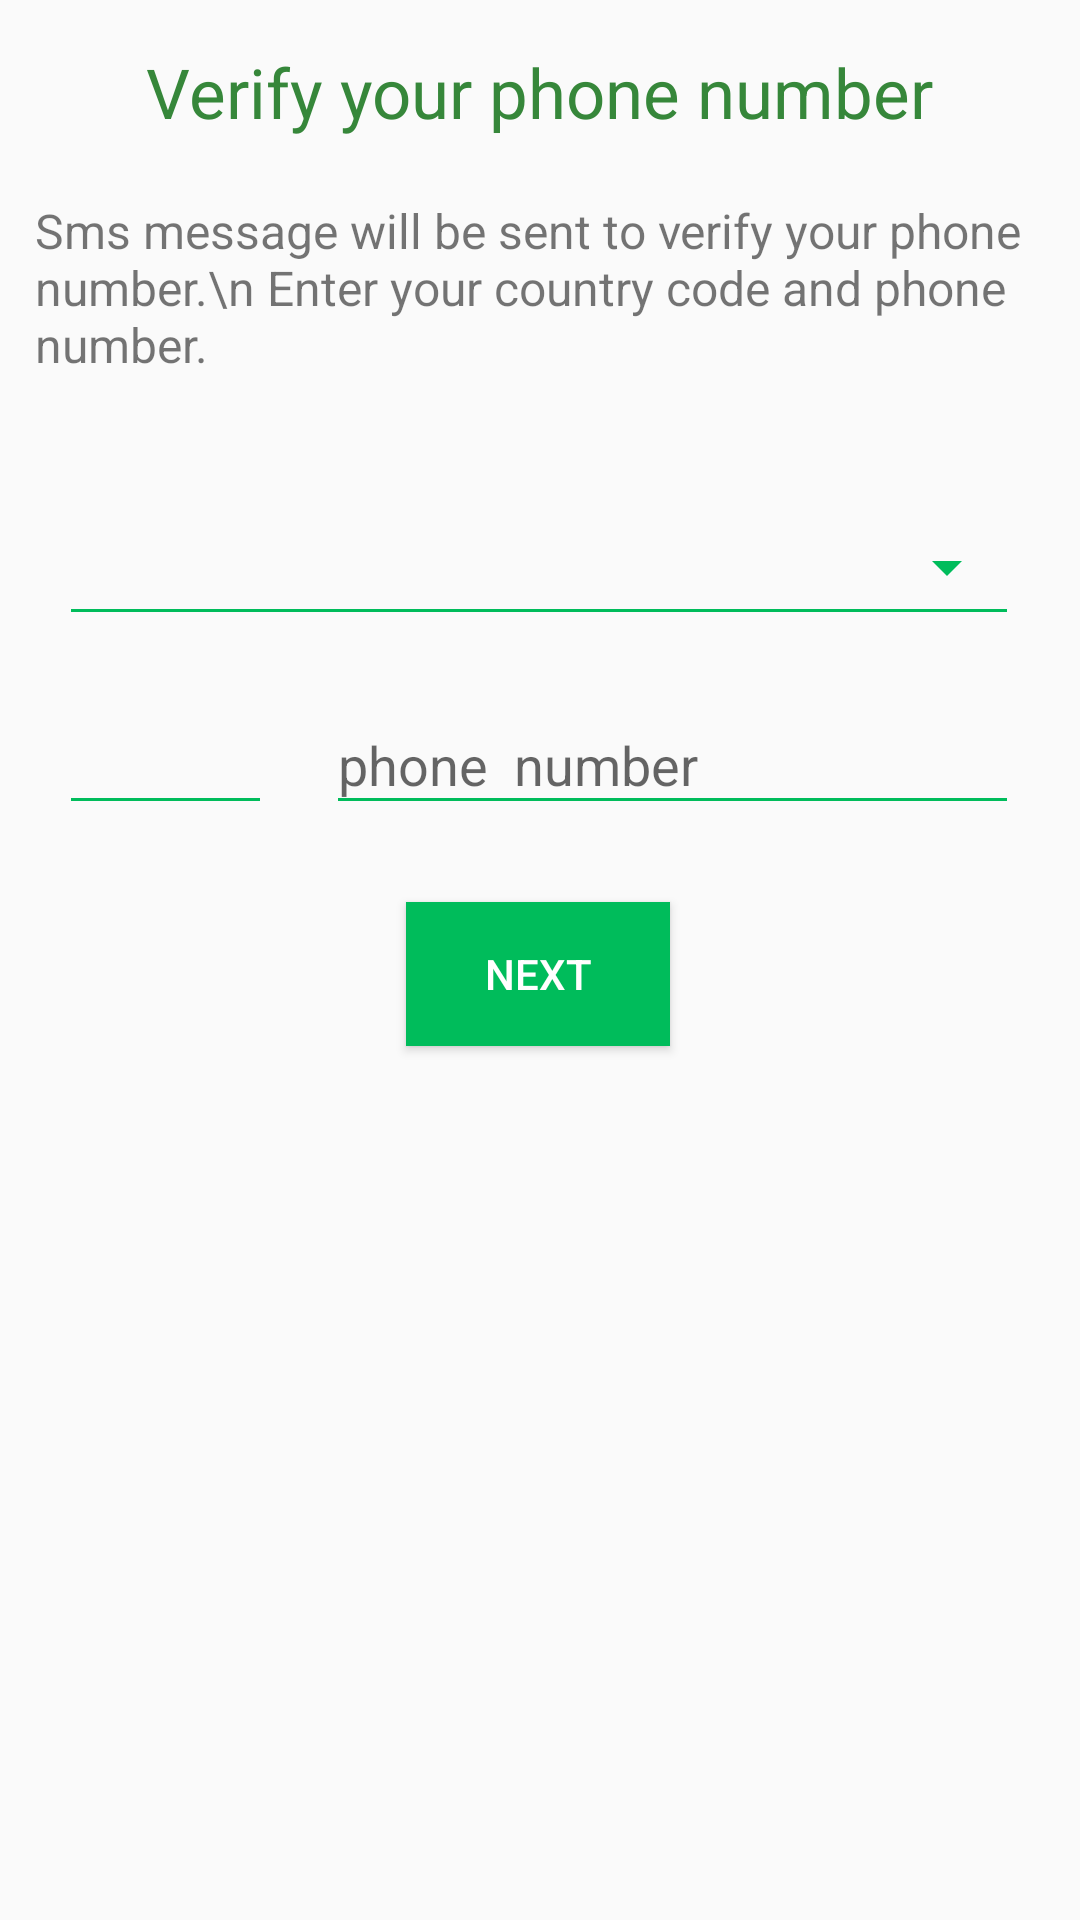

Here is an Android app screen rendered from its layout file. Give the layout XML and the strings, colors and styles it references.
<!-- AndroidManifest.xml: application theme AppNoActionBar -->
<!-- res/layout/activity_login.xml -->
<?xml version="1.0" encoding="utf-8"?>
<androidx.constraintlayout.widget.ConstraintLayout xmlns:android="http://schemas.android.com/apk/res/android"
    xmlns:app="http://schemas.android.com/apk/res-auto"
    xmlns:tools="http://schemas.android.com/tools"
    android:layout_width="match_parent"
    android:layout_height="match_parent"
    tools:context=".Activities.LoginActivity">

    <TextView
        android:id="@+id/textView"
        android:layout_width="wrap_content"
        android:layout_height="wrap_content"
        android:text="Verify your phone number"
        android:textColor="#36873A"
        android:textSize="23sp"
        app:layout_constraintBottom_toBottomOf="parent"
        app:layout_constraintEnd_toEndOf="parent"
        app:layout_constraintStart_toStartOf="parent"
        app:layout_constraintTop_toTopOf="parent"
        app:layout_constraintVertical_bias="0.025" />

    <TextView
        android:id="@+id/textView2"
        android:layout_width="336dp"
        android:layout_height="76dp"
        android:layout_marginTop="20dp"
        android:text="Sms message will be sent to verify your phone number.\n Enter your country code and phone number."
        android:textSize="16sp"
        app:layout_constraintBottom_toBottomOf="parent"
        app:layout_constraintEnd_toEndOf="parent"
        app:layout_constraintHorizontal_bias="0.493"
        app:layout_constraintStart_toStartOf="parent"
        app:layout_constraintTop_toBottomOf="@+id/textView"
        app:layout_constraintVertical_bias="0.0" />

    <Spinner
        android:id="@+id/countrySpinner"
        style="@style/Base.Widget.AppCompat.Spinner.Underlined"
        android:layout_width="320dp"
        android:layout_height="46dp"
        android:layout_marginTop="24dp"
        android:backgroundTint="@color/lightGreen"
        app:layout_constraintBottom_toBottomOf="parent"
        app:layout_constraintEnd_toEndOf="parent"
        app:layout_constraintHorizontal_bias="0.494"
        app:layout_constraintStart_toStartOf="parent"
        app:layout_constraintTop_toBottomOf="@+id/textView2"
        app:layout_constraintVertical_bias="0.0" />

    <EditText
        android:id="@+id/phoneNumberEditText"
        android:layout_width="231dp"
        android:layout_height="43dp"
        android:layout_marginTop="20dp"
        android:backgroundTint="@color/lightGreen"
        android:ems="10"
        android:hint="phone  number"
        android:inputType="phone"
        app:layout_constraintBottom_toBottomOf="parent"
        app:layout_constraintEnd_toEndOf="@+id/countrySpinner"
        app:layout_constraintHorizontal_bias="1.0"
        app:layout_constraintStart_toEndOf="@+id/countryCodeEditText"
        app:layout_constraintTop_toBottomOf="@+id/countrySpinner"
        app:layout_constraintVertical_bias="0.0" />

    <EditText
        android:id="@+id/countryCodeEditText"
        android:layout_width="71dp"
        android:layout_height="43dp"
        android:layout_marginTop="20dp"
        android:backgroundTint="@color/lightGreen"
        android:editable="false"
        android:ems="10"
        android:gravity="center"
        app:layout_constraintBottom_toBottomOf="parent"
        app:layout_constraintEnd_toEndOf="parent"
        app:layout_constraintHorizontal_bias="0.0"
        app:layout_constraintStart_toStartOf="@+id/countrySpinner"
        app:layout_constraintTop_toBottomOf="@+id/countrySpinner"
        app:layout_constraintVertical_bias="0.0" />

    <Button
        android:id="@+id/nextButton"
        android:layout_width="wrap_content"
        android:layout_height="wrap_content"
        android:layout_marginTop="24dp"
        android:background="@color/lightGreen"
        android:text="Next"
        android:textColor="@android:color/background_light"
        app:layout_constraintBottom_toBottomOf="parent"
        app:layout_constraintEnd_toEndOf="parent"
        app:layout_constraintHorizontal_bias="0.498"
        app:layout_constraintStart_toStartOf="parent"
        app:layout_constraintTop_toBottomOf="@+id/phoneNumberEditText"
        app:layout_constraintVertical_bias="0.006" />

</androidx.constraintlayout.widget.ConstraintLayout>
<!-- resources referenced by this layout -->
<resources>
  <color name="lightGreen">#00BC5B</color>
  <style name="AppNoActionBar" parent="Theme.AppCompat.Light.NoActionBar">
          <item name="colorPrimaryDark">#09524C</item>
      </style>
</resources>
